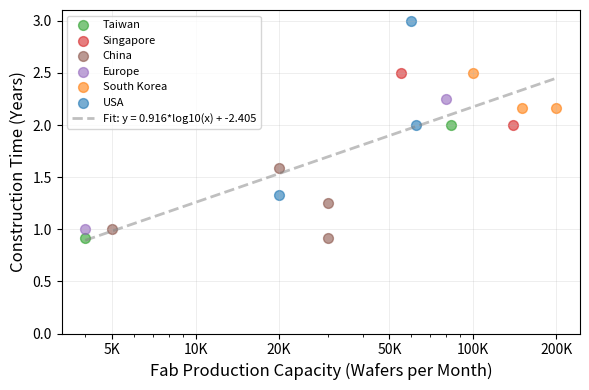
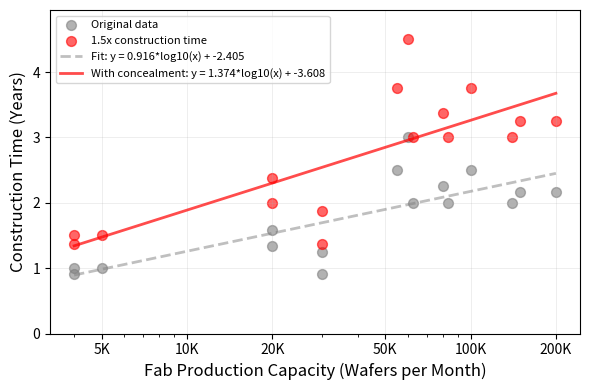

Python code for these plots, in order:
import matplotlib.pyplot as plt
import numpy as np

# Capacity in WSPM (or equivalent for SiC/flexible electronics)
capacity_wspm_construction = [
    55000,      # VSMC Singapore (target by 2029)
    200000,     # SK Hynix Yongin 1st fab only
    83000,      # TSMC Fab 18 (all 3 phases combined)
    60000,      # GlobalFoundries Fab 8
    62500,      # Intel Fab 42 (midpoint of 25,000-100,000) 
    100000,     # SK Hynix M16
    140000,     # Micron Fab 10 (expansion)
    150000,     # Samsung Pyeongtaek Line 1 only
    5000,       # SMIC Shenzhen (initial)
    80000,      # GlobalFoundries Fab 1 Module 3 Dresden (full campus)
    4000,       # Pragmatic Semiconductor FlexLogic 001 Durham
    4000,       # TSMC Fab 15 Phase 1
    20000,      # TSMC Fab 21 Phase 1 Arizona
    20000,      # SMIC Fab 8 S2 Shanghai
    30000,      # Sanan IC Changsha (6-inch SiC wafers)
    30000       # Sanan IC Xiamen
]

# Construction time in months (groundbreaking to initial operation)
construction_months = [
    30,     # VSMC Singapore: Dec 2024 → 2027 initial production (PLANNED)
    26,     # SK Hynix Yongin: Mar 2025 → May 2027 (PLANNED)
    24,     # TSMC Fab 18: Jan 2018 → early 2020 first phase (ACTUAL)
    36,     # GlobalFoundries Fab 8: Jul 2009 → 2012 (ACTUAL)
    24,     # Intel Fab 42: 2011 → 2013 construction only (ACTUAL, excluding 7-yr idle)
    30,     # SK Hynix M16: Nov 2018 → H2 2021 production (ACTUAL)
    24,     # Micron Fab 10: Apr 2018 → 2020 volume production (ACTUAL)
    26,     # Samsung Pyeongtaek Line 1: May 2015 → Jul 2017 (ACTUAL)
    12,     # SMIC Shenzhen: End 2016 → End 2017 (PLANNED)
    27,     # GlobalFoundries Fab 1 Module 3 Dresden: H2 2010 → end 2012 (ACTUAL)
    12,     # Pragmatic Semiconductor FlexLogic 001: 2017 → early 2018 (ACTUAL)
    11,     # TSMC Fab 15 Phase 1: July 2010 → mid-2011 (ACTUAL)
    16,     # TSMC Fab 21 Arizona: Mar 2021 → Jul 2022 building completion (ACTUAL)
    19,     # SMIC Fab 8 S2 Shanghai: Oct 2005 → July 2007 (ACTUAL)
    11,     # Sanan IC Changsha: July 2020 → June 2021 (ACTUAL)
    15      # Sanan IC Xiamen: 2014 → Oct 2015 estimate 12-18 months (ACTUAL)
]

# Country location for each fab
country_construction = [
    'Singapore',    # VSMC Singapore
    'South Korea',  # SK Hynix Yongin
    'Taiwan',       # TSMC Fab 18
    'USA',          # GlobalFoundries Fab 8
    'USA',          # Intel Fab 42
    'South Korea',  # SK Hynix M16
    'Singapore',    # Micron Fab 10
    'South Korea',  # Samsung Pyeongtaek Line 1
    'China',        # SMIC Shenzhen
    'Europe',       # GlobalFoundries Fab 1 Module 3 Dresden
    'Europe',       # Pragmatic Semiconductor FlexLogic 001 Durham
    'Taiwan',       # TSMC Fab 15 Phase 1
    'USA',          # TSMC Fab 21 Phase 1 Arizona
    'China',        # SMIC Fab 8 S2 Shanghai
    'China',        # Sanan IC Changsha
    'China'         # Sanan IC Xiamen
]


# Convert months to years
construction_years = [m / 12 for m in construction_months]

# ===== DATA FROM capacity_vs_workers.py =====
capacity_wspm_workers = [83000, 20000, 62500, 22500, 45000, 70000, 60000]
construction_workers = [23500, 11000, 4000, 7000, 7000, 8000, 8500]

# Country location for each fab
country_workers = [
    'Taiwan',       # TSMC Fab 18
    'USA',          # TSMC Arizona Fab 21
    'USA',          # Intel Fab 42
    'USA',          # Intel Ohio
    'Europe',      # Intel Magdeburg
    'USA',          # Samsung Taylor
    'USA'           # GlobalFoundries Fab 8
]

# Define color mapping for countries
country_colors = {
    'USA': '#1f77b4',        # blue
    'South Korea': '#ff7f0e', # orange
    'Taiwan': '#2ca02c',      # green
    'Singapore': '#d62728',   # red
    'Europe': '#9467bd',     # purple
    'China': '#8c564b'        # brown
}

# Calculate regression line in semi-log space (original data)
log_capacity = np.log10(capacity_wspm_construction)
z = np.polyfit(log_capacity, construction_years, 1)
p = np.poly1d(z)
x_range_log = np.logspace(np.log10(min(capacity_wspm_construction)), np.log10(max(capacity_wspm_construction)), 100)
y_range_log = p(np.log10(x_range_log))

# Calculate regression line for transformed data (1.5x construction time) - "with concealment"
construction_years_transformed = [t * 1.5 for t in construction_years]
z_concealment = np.polyfit(log_capacity, construction_years_transformed, 1)
p_concealment = np.poly1d(z_concealment)
y_range_log_concealment = p_concealment(np.log10(x_range_log))

# ===== FIGURE 1: Original plot (without adjusted line) =====
fig1, ax1 = plt.subplots(1, 1, figsize=(6, 4))

# Plot each country with its own color
for country in set(country_construction):
    mask = [c == country for c in country_construction]
    capacities = [cap for cap, m in zip(capacity_wspm_construction, mask) if m]
    times = [time for time, m in zip(construction_years, mask) if m]
    ax1.scatter(capacities, times, alpha=0.6, s=50,
                color=country_colors[country], label=country)

ax1.set_xlabel('Fab Production Capacity (Wafers per Month)', fontsize=12)
ax1.set_ylabel('Construction Time (Years)', fontsize=12)

# Set log scale for x-axis
ax1.set_xscale('log')

# Set specific tick marks for better readability
x_ticks = [5000, 10000, 20000, 50000, 100000, 200000, 500000]
ax1.set_xticks(x_ticks)
ax1.set_xticklabels([f'{int(x/1000)}K' for x in x_ticks])

ax1.set_ylim(bottom=0)
ax1.grid(True, alpha=0.3, linestyle='-', linewidth=0.5)

# Add regression line with parameters
slope = z[0]
intercept = z[1]
ax1.plot(x_range_log, y_range_log, "--", alpha=0.5, color='gray', linewidth=2,
         label=f'Fit: y = {slope:.3f}*log10(x) + {intercept:.3f}')

ax1.legend(loc='best', fontsize=8)

plt.tight_layout()
plt.savefig('construction_time_plot.png', dpi=300, bbox_inches='tight')
plt.close()

# ===== FIGURE 2: Plot with adjusted line =====
fig2, ax2 = plt.subplots(1, 1, figsize=(6, 4))

# Plot original points in grey
ax2.scatter(capacity_wspm_construction, construction_years, alpha=0.6, s=50,
            color='grey', label='Original data')

# Plot transformed points (1.5x construction time) in red
ax2.scatter(capacity_wspm_construction, construction_years_transformed, alpha=0.6, s=50,
            color='red', label='1.5x construction time')

ax2.set_xlabel('Fab Production Capacity (Wafers per Month)', fontsize=12)
ax2.set_ylabel('Construction Time (Years)', fontsize=12)

# Set log scale for x-axis
ax2.set_xscale('log')

# Set specific tick marks for better readability
ax2.set_xticks(x_ticks)
ax2.set_xticklabels([f'{int(x/1000)}K' for x in x_ticks])

# Calculate y-limit to show adjusted line up to x=100K
y_at_100k_concealment = p_concealment(np.log10(100000))
y_upper_limit = max(y_at_100k_concealment * 1.1, max(construction_years_transformed) * 1.1)  # 10% margin
ax2.set_ylim(bottom=0, top=y_upper_limit)
ax2.grid(True, alpha=0.3, linestyle='-', linewidth=0.5)

# Add original regression line with parameters
slope = z[0]
intercept = z[1]
ax2.plot(x_range_log, y_range_log, "--", alpha=0.5, color='gray', linewidth=2,
         label=f'Fit: y = {slope:.3f}*log10(x) + {intercept:.3f}')

# Add concealment regression line (fitted to 1.5x data)
slope_concealment = z_concealment[0]
intercept_concealment = z_concealment[1]
ax2.plot(x_range_log, y_range_log_concealment, "-", alpha=0.7, color='red', linewidth=2,
         label=f'With concealment: y = {slope_concealment:.3f}*log10(x) + {intercept_concealment:.3f}')

ax2.legend(loc='best', fontsize=8)

plt.tight_layout()
plt.savefig('construction_time_plot_adjusted.png', dpi=300, bbox_inches='tight')
plt.close()

print(f"Plot saved as 'construction_time_plot.png'")
print(f"Plot with adjusted line saved as 'construction_time_plot_adjusted.png'")
print(f"\nConstruction Time:")
print(f"  Data points: {len(capacity_wspm_construction)}")
print(f"  Construction time range: {min(construction_years):.2f} - {max(construction_years):.2f} years")
print(f"  Capacity range: {min(capacity_wspm_construction):,} - {max(capacity_wspm_construction):,} wafers/month")
